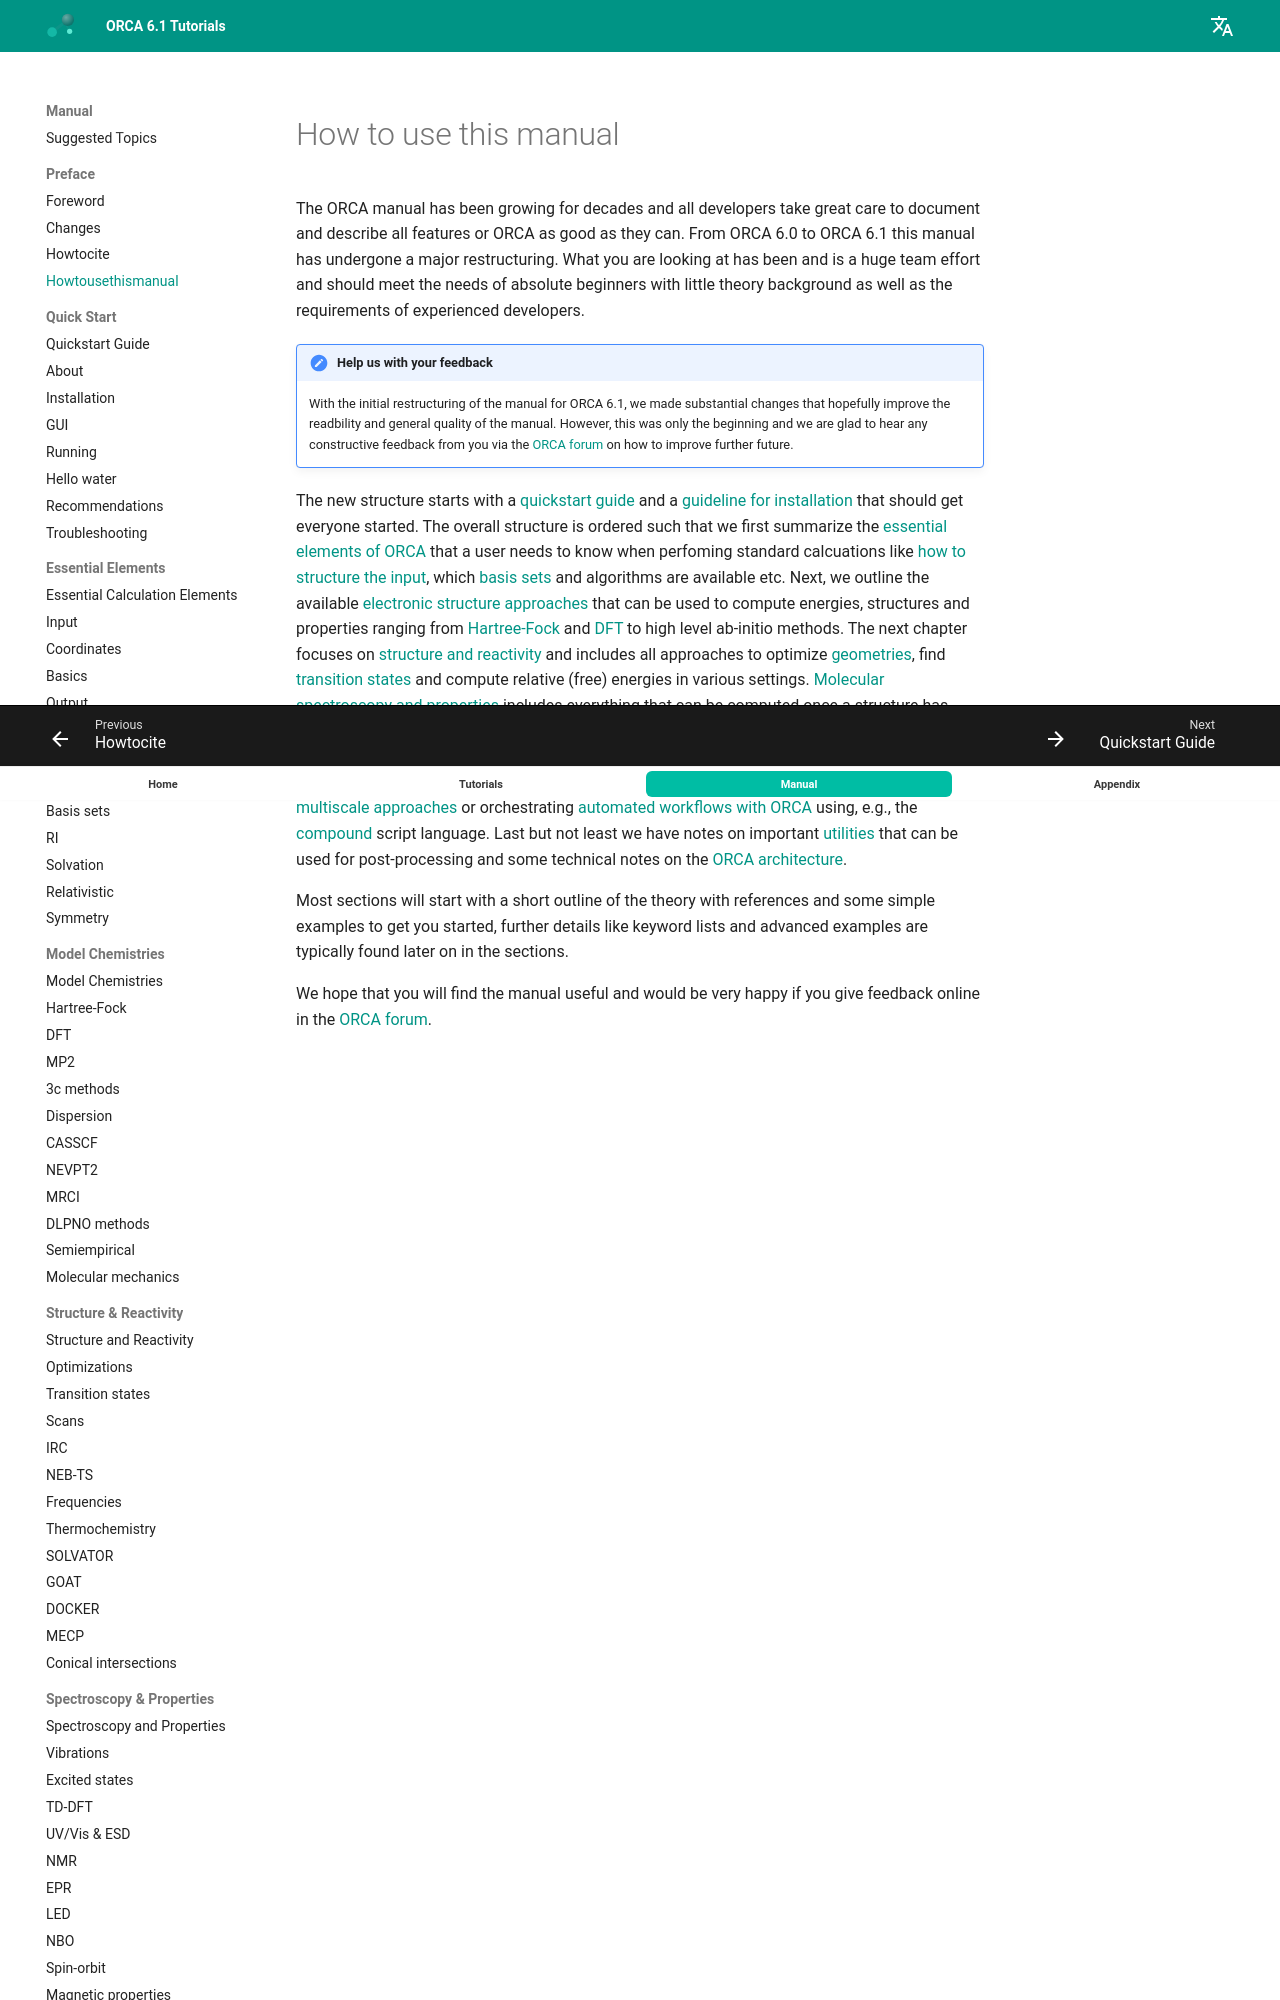

repository: wxyhgk/orca-docs · page: manual/contents/preface/howtousethismanual/index.html · generator: mkdocs

<a id="sec:preface.howtousethismanual"></a>
# How to use this manual

The ORCA manual has been growing for decades and all developers
take great care to document and describe all features or ORCA
as good as they can. From ORCA 6.0 to ORCA 6.1 this manual has undergone a major
restructuring. What you are looking at has been and is a
huge team effort and should meet the needs of absolute beginners
with little theory background as well as the requirements of
experienced developers.

!!! note "Help us with your feedback"

    With the initial restructuring of the manual for ORCA 6.1, we made substantial changes that hopefully
    improve the readbility and general quality of the manual. However, this was only the beginning and we are
    glad to hear any constructive feedback from you via the [ORCA forum](https://orcaforum.kofo.mpg.de/app.php/portal) 
    on how to improve further future.
